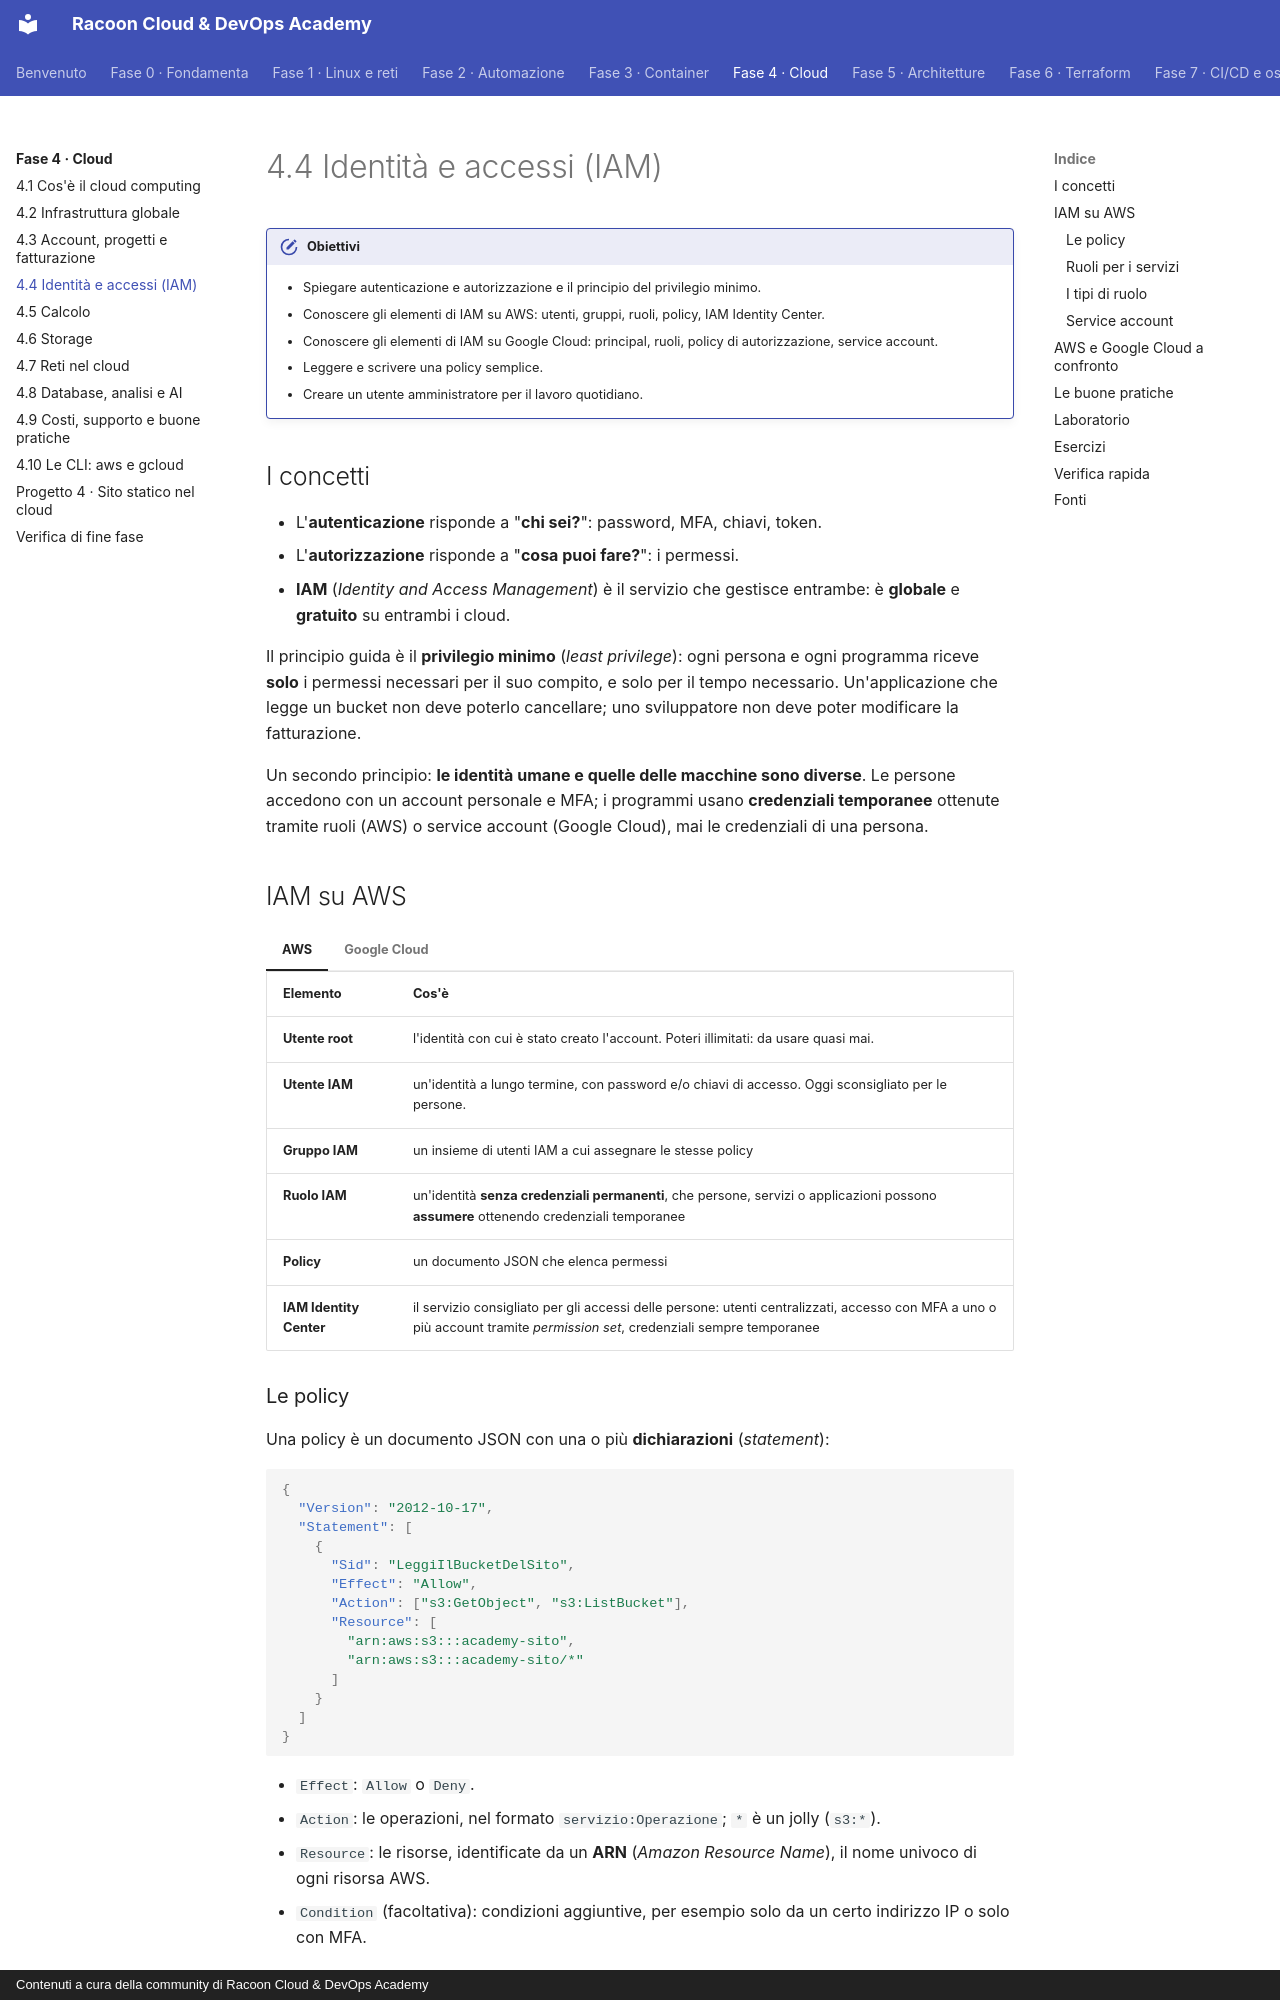

repository: imredracoon/racoon-cloud-devops-academy · page: fase-4/04-iam/index.html · generator: mkdocs · copyright: Contenuti a cura della community di Racoon Cloud & DevOps Academy

# 4.4 Identità e accessi (IAM)

!!! obiettivi "Obiettivi"
    - Spiegare autenticazione e autorizzazione e il principio del privilegio minimo.
    - Conoscere gli elementi di IAM su AWS: utenti, gruppi, ruoli, policy, IAM Identity Center.
    - Conoscere gli elementi di IAM su Google Cloud: principal, ruoli, policy di autorizzazione, service account.
    - Leggere e scrivere una policy semplice.
    - Creare un utente amministratore per il lavoro quotidiano.

## I concetti

- L'**autenticazione** risponde a "**chi sei?**": password, MFA, chiavi, token.
- L'**autorizzazione** risponde a "**cosa puoi fare?**": i permessi.
- **IAM** (*Identity and Access Management*) è il servizio che gestisce entrambe: è **globale** e **gratuito** su
  entrambi i cloud.

Il principio guida è il **privilegio minimo** (*least privilege*): ogni persona e ogni programma riceve **solo** i
permessi necessari per il suo compito, e solo per il tempo necessario. Un'applicazione che legge un bucket non deve
poterlo cancellare; uno sviluppatore non deve poter modificare la fatturazione.

Un secondo principio: **le identità umane e quelle delle macchine sono diverse**. Le persone accedono con un account
personale e MFA; i programmi usano **credenziali temporanee** ottenute tramite ruoli (AWS) o service account (Google
Cloud), mai le credenziali di una persona.
